3-way image classification set "resized" from GitHub (SuycoR/Clasificador_papayas); label vocabulary: mature, partially mature, unmature.

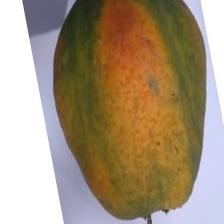
Label: partially mature

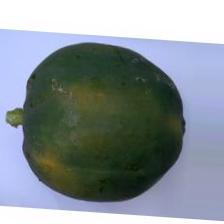
Label: unmature

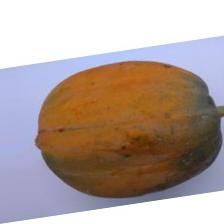
Label: mature

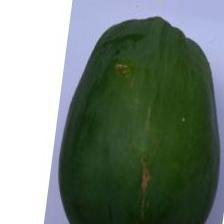
Label: unmature

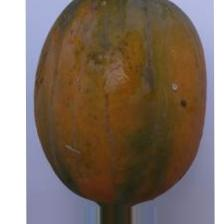
Label: mature

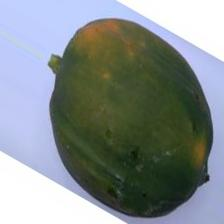
Label: partially mature
